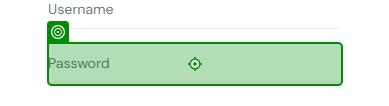
Task: Robotic Enterprise Framework
Workflow: Saucedemo_Login

Step 1 [try]: type a value into the text box 'password' in window 'Swag Labs' (chrome.exe)
